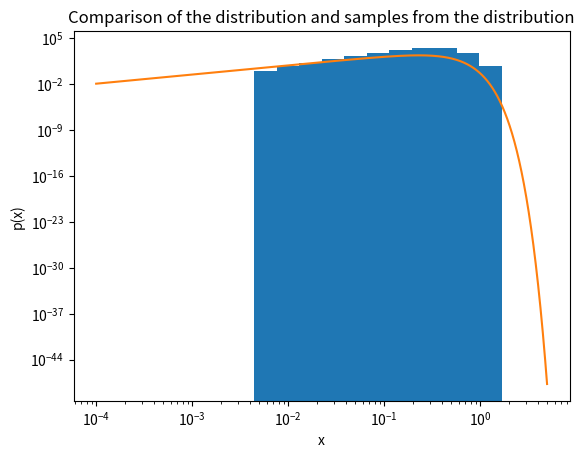

Reproduce this figure in Python. (Note: this script raises an exception after producing the figure.)
# -*- coding: utf-8 -*-
"""
Created on Tue Mar 21 21:00:15 2023

[redacted]
"""
import numpy as np
import matplotlib.pyplot as plt

def n(x,A,Nsat,a,b,c):
    return A*Nsat*((x/(b))**(a-3))*np.exp(-(x/b)**c)

def n_spherical(x, A, Nsat,a,b,c):
    return 4*np.pi*A*Nsat*((x/b)**(a-3))*np.exp(-(x/b)**c)*x**2

def romberg(left, right, m, func, params):
    """
    Numerical integration using the Romberg method.

    Parameters
    ----------
    left : int or float
        The left bound of the integration.
    right : int or float
        The right bound of the integration.
    m : int
        The order or number of points to be created.
    func : function
        The function to be integrated.
    params : list
        Any additional parameters the function requires.

    Returns
    -------
    float
        The result of the numerical integration.

    """
    h = right - left
    r = np.zeros(m)
    r[0] = 0.5 * h * (func(left,*params)+func(right,*params))
    N_p = 1
    #Create m initial approximations using trapezoid approximation
    for i in range(1,m):
        r[i] = 0
        delta = h
        h = 0.5 * h
        x = left + h
        for j in range(N_p):
            r[i] = r[i] + func(x,*params)
            x = x + delta
        r[i] = 0.5 * (r[i-1] + delta*r[i])
        N_p *= 2

    N_p = 1
    #Combine the approximations in an analogue to Neville's algorithm
    for i in range(1,m):
        N_p *= 4
        recip = 1/(N_p-1) #Calculates the denominator for the next loop for a little extra efficiency
        for j in range(m-i):
            r[j] = (N_p*r[j+1] - r[j])*recip
    return r[0]

def rejection_sampling(p, N, params,xrange=1,yrange=1):
    """
    Gather N samples from a given distribution p using the Rejection method.

    Parameters
    ----------
    p : func
        The distribution samples should be taken from.
    N : int
        The number of samples to be taken.
    params : list
        Any additional parameters the function requires.

    Returns
    -------
    sample : list
        A random sample from the distribution.

    """
    counter = 0
    sample = np.zeros(N)
    #seeds were created by mashing a hand on the numpad :)
    seed_x=8641843
    seed_y=1546416
    while counter < N:
        #The RNG generates values between 0 and 1, x and y should be scaled to 
        #the distribution's range
        x = xrange*RNG(seed_x,1)
        y = yrange*RNG(seed_y,1)
        p_x = p(x, *params)
        if y <= p_x:
            sample[counter] = x
            counter += 1
            
        #Return x and y to a usable form for a seed by multiplying by the modulus
        #Only works for this specific RNG generator, but I did not have time to
        #make a more general implementation.
        seed_x = x/xrange * 2**32
        seed_y = y/yrange * 2**32

    return sample

def selection_sort(data, sortcol=None):
    """
    Sort an array in-place from low to high values using the selection sort algorithm.

    Parameters
    ----------
    data : np.array
        The array to be sorted.
    sortcol : int, optional
        The column to be sorted. The other values in the column will be swapped
        accordingly. The default is None, if the array is 1-dimensional.

    Returns
    -------
    data : array
        The sorted array.

    """
    for i in range(len(data[:,sortcol])-1):
        imin = i
        for j in range(i,len(data)):
            if data[j,sortcol] < data[imin,sortcol]:
                imin = j
        if imin != i:
            data[[i,imin]] = data[[imin,i]]
    return data

def RNG(seed, nr, a=1664525, c=1013904223, m=2**32):
    """
    Random number generation using a linear congruential generator.
    The default values for the parameters are taken from the Numerical Recipes book.
    As long as nr < m, these values should generate a list of non-repeating 
    pseudo-random numbers between 0 and 1.

    Parameters
    ----------
    seed : int
        The initial seed for the RNG.
    nr : int
        The number of random values to be generated.
    a : int, optional
        The a value in the LCG. The default is 1664525.
    c : int, optional
        The c value in the LCG. The default is 1013904223.
    m : int, optional
        The modulo in the LCG. The default is 2**32.

    Returns
    -------
    sequence : int or array
        If nr = 1, returns the number generated, otherwise returns an array of random values.

    """
    sequence = np.zeros(nr)
    start = int((a*seed+c)%m)
    #Combination with 64-bit XORshift was planned, but not implemented
    # start ^= (start>>21)
    # start^=(start<<35)
    # start^=(start>>4)
    if nr != 1:
        sequence[0] = start
        for i in range(1,nr):
            rand = int((a*sequence[i-1]+c)%m)
            # rand^=(rand>>21)
            # rand^=(rand<<35)
            # rand^=(rand>>4)
            sequence[i] = rand
    else:
        sequence=start
    sequence /= m
    return sequence

def ridder(func, params, x, target, m, h):
    """
    Numerical differentiation using Ridder's method.

    Parameters
    ----------
    func : function
        The function to be differentiated.
    params : list
        Any additional parameters the function requires.
    x : int or float
        The value where to differentiate the function.
    target : float
        The target error below which to stop iterating.
    m : int
        The initial order of approximation. Will be increased if necessary, but
        that will increase run time.
    h : int
        The initial range of approximation.

    Returns
    -------
    float
        Result of the numerical differentiation.

    """
    approx = np.zeros(m)
    d = 0.5
    last_approx = 0
    last_improv = 100000
    #Create a list of initial approximations
    for i in range(m):
        approx[i] = (func(x+h, *params) - func(x-h, *params))/(2*h)
        h *= d
    #combine the initial approximations to reduce the error analoguously to Neville
    for j in range(1,m):
        for i in range(m-j):
          approx[i] =  (d**(2*(j+1))*approx[i+1]-approx[i])/(d**(2*(j+1))-1)
          if approx[i] - last_approx > last_improv:
              print('Error grew, return best approximation')
              return last_approx
          elif np.abs((approx[i] - last_approx) - last_improv) < target:
              print('Target met, return best approximation')
              return approx[i]
          else:
              
              last_improv=approx[i] - last_approx
              last_approx=approx[i]
    m += 1
    #If neither the error grew nor the target was met, run the algorithm again
    #but this time with an additional initial approximation
    print('Try again with higher m: ', m)
    ridder(func,params,x,target,m,h)
    
A=1. # to be computed
Nsat=100
a=2.4
b=0.25
c=1.6
parameters=[A,Nsat,a,b,c]
integrand = romberg(10**-20, 5, 10, n_spherical, parameters)

A = 100/integrand
parameters[0] = A
print('The value of A is: ',A)


points = rejection_sampling(n_spherical, 10000, parameters,5,10**3)
binedges = np.logspace(-4,np.log10(5),num=20,endpoint=False)

counts, bins= np.histogram(points, binedges)
plt.stairs(counts,bins,fill=True)
plt.plot(np.linspace(10**-4,5,10000),n_spherical(np.linspace(10**-4,5,10000),*parameters))
plt.yscale('log')
plt.xscale('log')
plt.title('Comparison of the distribution and samples from the distribution')
plt.ylabel('p(x)')
plt.xlabel('x')
plt.savefig('./plot/samples.pdf')
plt.show()

slope = (ridder(n,parameters, 1,10**-4,6,0.01))
print('The value of dn/dx at x=1 is: ',slope)



#Link a randomly generated number to a list of indexes, sort the indexes
#based on their random numbers, and then take the lowest 100:
#If the RNG is unbiased, this will uniquely sample 100 points from the larger 
#sample, with each point having the same probibility of being picked.
index = np.vstack((np.arange(10000,dtype=int),RNG(354876464,10000))).T
index = np.int32(selection_sort(index,sortcol=1)[:100,0])
sample = points[index]
sample= selection_sort(sample)

xrange = np.logspace(-4,np.log10(5),num=1000)
cum = np.zeros(len(xrange))
for i in range(len(xrange)):
    #The cumulative is the amount of points within a certain radius
    cum[i] = (sample < xrange[i]).sum()

plt.plot(xrange,cum)
plt.title('Cumulative distribution function')
plt.xlabel('Number of galaxies')
plt.ylabel('Radius x')
plt.xscale('log')
plt.savefig('./plot/cumulative.pdf')
plt.show()

